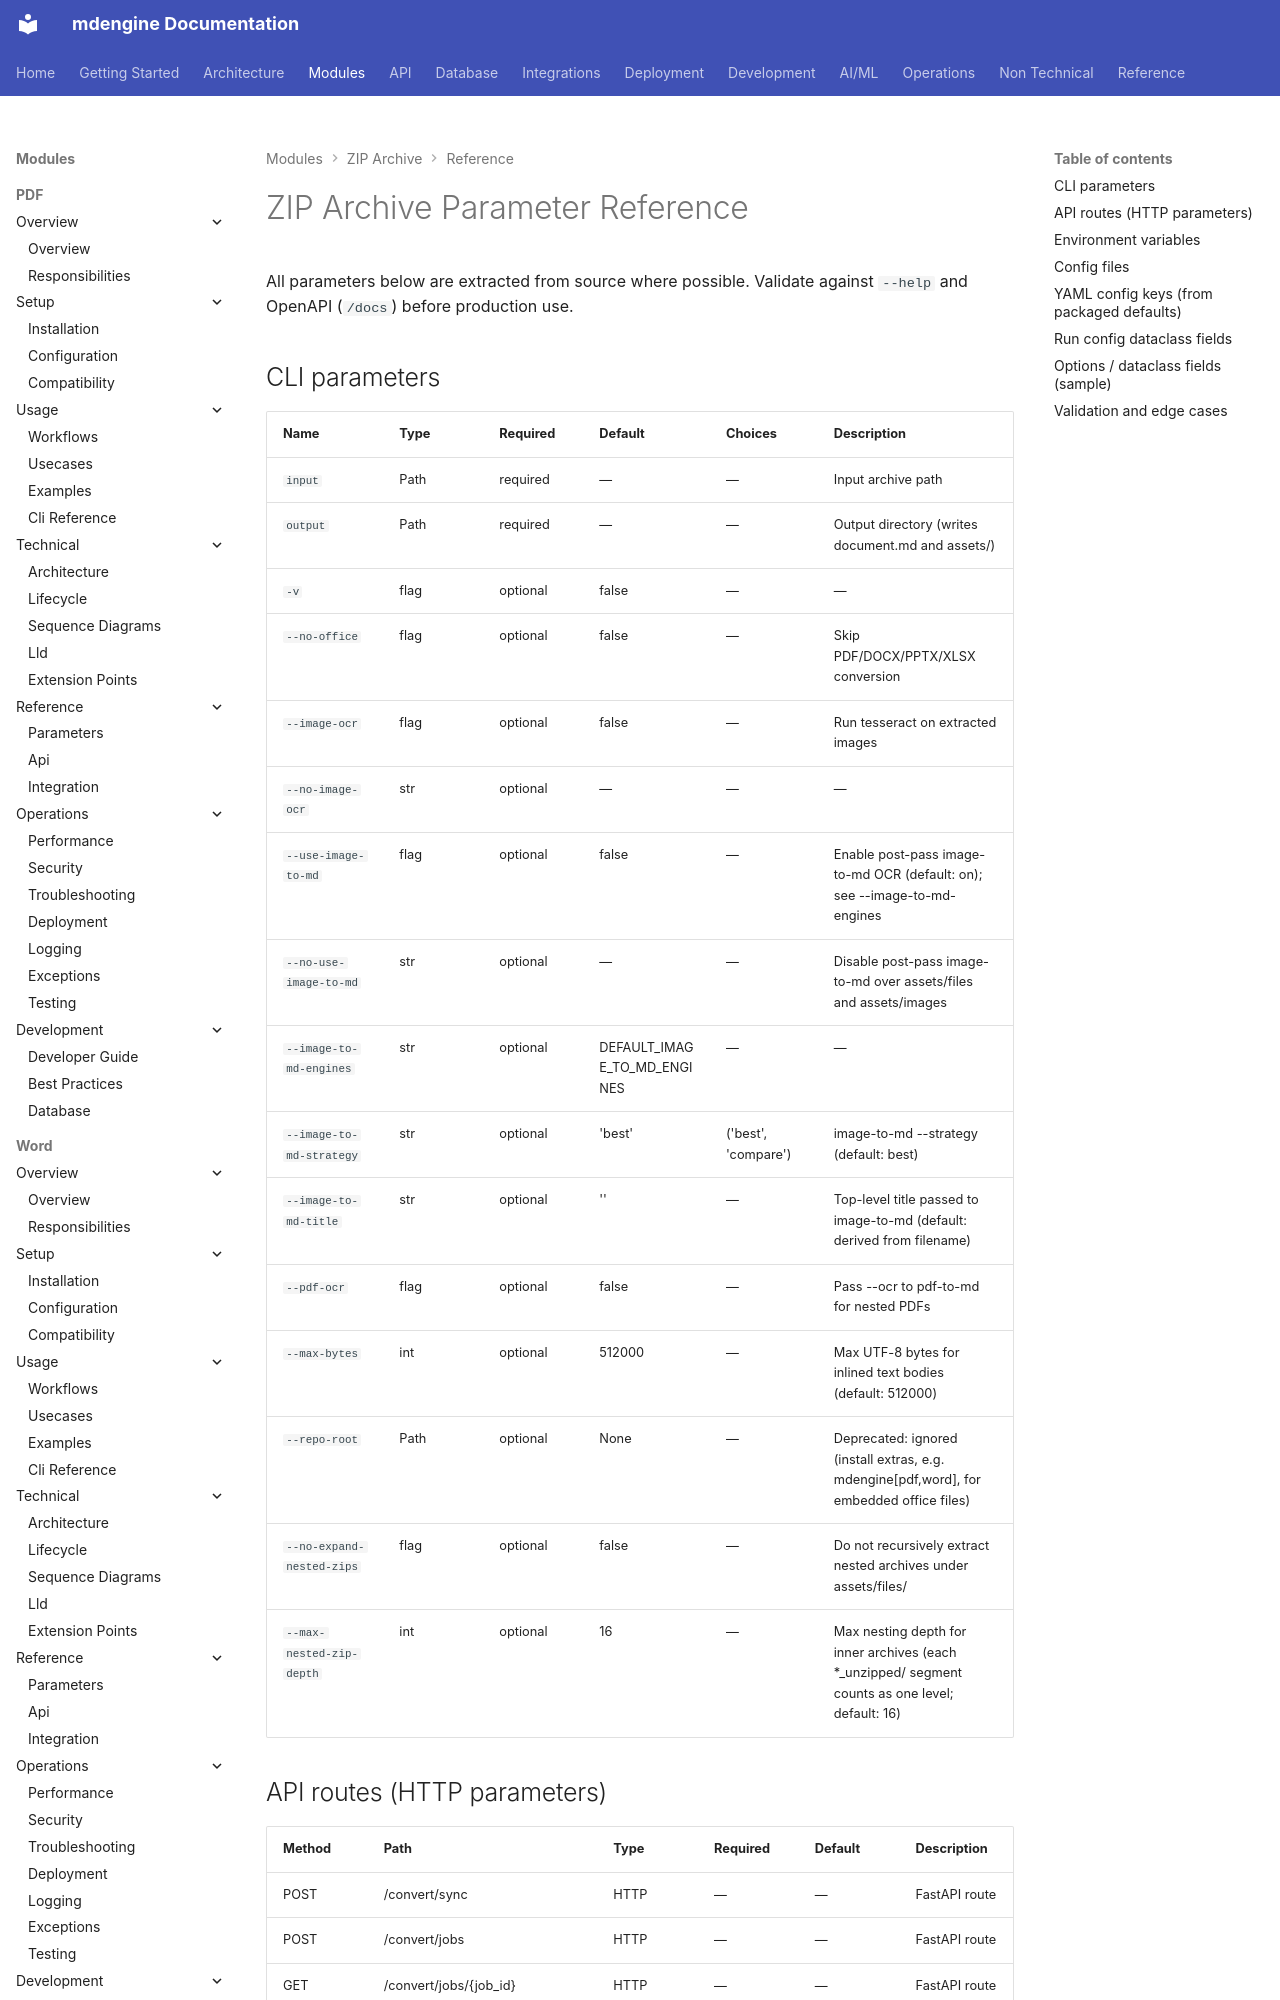

repository: mdengine/md-generator · page: modules/archive/parameters/index.html · generator: mkdocs

# ZIP Archive Parameter Reference

All parameters below are extracted from source where possible. Validate against `--help` and OpenAPI (`/docs`) before production use.

## CLI parameters

| Name | Type | Required | Default | Choices | Description |
| --- | --- | --- | --- | --- | --- |
| `input` | Path | required | — | — | Input archive path |
| `output` | Path | required | — | — | Output director
